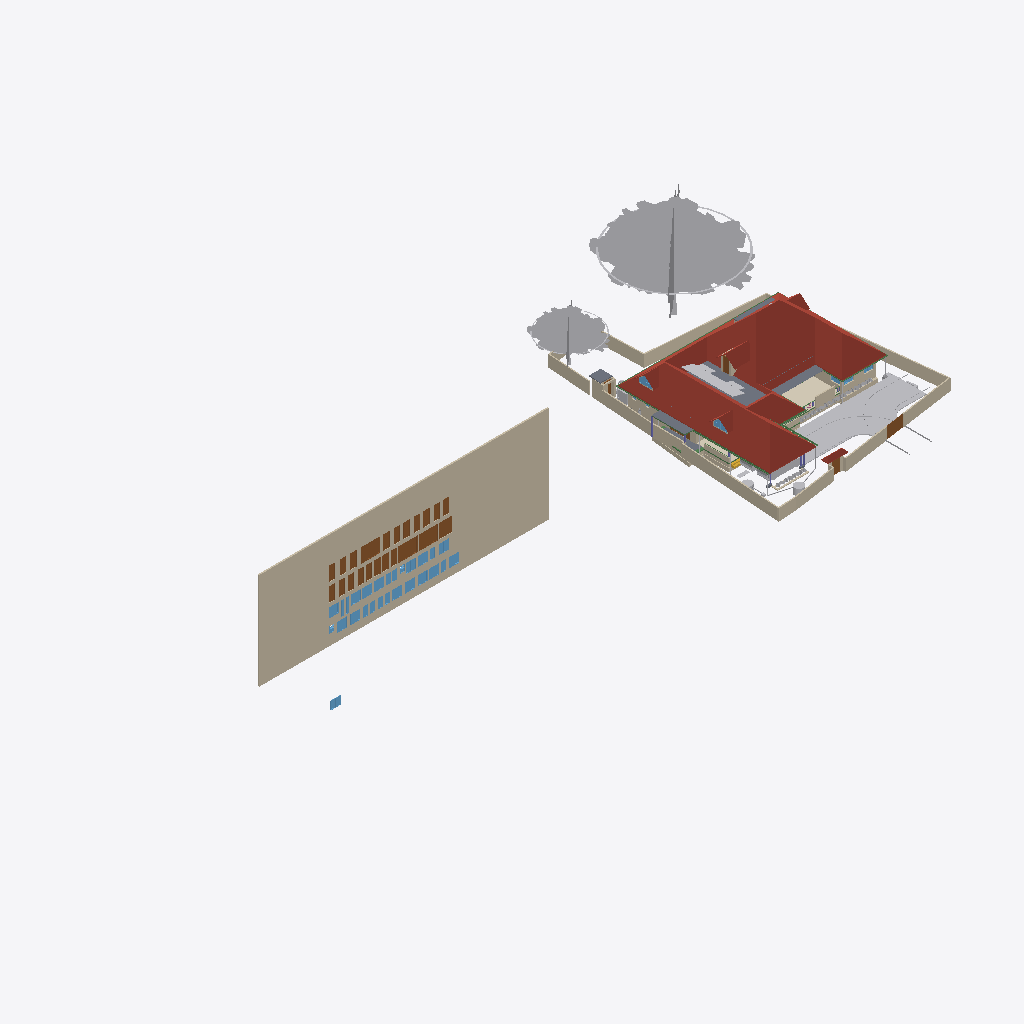
Isometric view of an IFC building model (IFC-SPF (STEP), schema IFC4X3, length unit metre), seen from the south-west, elements coloured by IFC class (only those large enough to see are counted): 38 walls (beige), 32 windows (light blue), 28 doors (brown), 22 other elements (light grey), 7 beams (green), 6 roofs (red-brown), 6 slabs (grey), 1 covering (cream), 1 stair flight (yellow), 1 column (violet).
Extent 101.4 m × 45.8 m × 45.1 m (x, y, z). Storeys (10): GF at 0.00 m; 00 at 0.00 m; FFtop at 0.00 m; GFLintel at 0.00 m; FF at 0.00 m; Footing at 0.00 m; Verandah at 0.00 m; Plumbing at 0.00 m; schedule at 0.00 m; Electrical at 0.00 m. Elements (1491): 281 IfcWall, 253 IfcSystemFurnitureElement, 252 IfcBeam, 91 IfcBuildingElementProxy, 84 IfcPipeSegment, 53 IfcWindow, 52 IfcCovering, 52 IfcFurniture, 50 IfcDoor, 50 IfcReinforcingBar, 44 IfcColumn, 29 IfcGeographicElement.

HEADER;
FILE_DESCRIPTION(('ViewDefinition[DesignTransferView]'),'2;1');
FILE_NAME('Sreekesh.ifc','2026-04-30T10:10:08+05:30',(),(),'IfcOpenShell 0.8.5','Bonsai 0.8.5','Nobody');
FILE_SCHEMA(('IFC4X3'));
ENDSEC;
DATA;
#1=IFCPROJECT('0aPvmvJuf5owphcfiKWAsN',$,'My Project',$,$,$,$,(#14,#26),#9);
#30=IFCSITE('3jTVXq97zE2OZTfzZH9iYT',$,'My Site',$,$,#53,$,$,$,$,$,$,$,$);
#211744=IFCSITE('2pH2ecD1v9bgK8psTEcl$_',$,'Site',$,$,#527684,#211754,$,$,(8,52,49,300000),(76,38,36,300000),$,$,$);
#36=IFCBUILDING('3Bt1MypEf4fuqFfshm9kTs',$,'My Building',$,$,#59,$,$,$,$,$,$);
#333137=IFCBUILDING('2u05Cn$TD6OPdaLJzvNsxO',$,'GFWall',$,$,#507878,$,$,$,$,$,$);
#339211=IFCBUILDING('002Xt49mzDahM74jmffgUi',$,'GF-P',$,$,#507873,$,$,$,$,$,$);
#42=IFCBUILDINGSTOREY('3Yt8GBe1vE1Byt_$JKaQnQ',$,'GF',$,$,#509173,$,$,$,$);
#8023=IFCBUILDINGSTOREY('3LNq90aff4Xhn4xfthWyFx',$,'00',$,$,#8039,$,$,$,$);
#71986=IFCBUILDINGSTOREY('1ZF$IMkzjA5efl8XVVA8ry',$,'FFtop',$,$,#508468,$,$,$,$);
#72129=IFCBUILDINGSTOREY('1Nt2vvvNTB5u0X$NIke4ti',$,'GFLintel',$,$,#510858,$,$,$,$);
#83382=IFCBUILDINGSTOREY('2do7yjy$r1eOSN7_GxsK9f',$,'FF',$,$,#508248,$,$,$,$);
#301077=IFCBUILDINGSTOREY('1n3LFyF6X708Cvo1r86gbR',$,'Footing',$,$,#508478,$,$,$,$);
#360055=IFCBUILDINGSTOREY('2kU8qRmBnF7foRmD37T33I',$,'Verandah',$,$,#360071,$,$,$,$);
#367233=IFCBUILDINGSTOREY('3r39yX7tr10xAjP1zlM9FN',$,'Plumbing',$,$,#367249,$,$,$,$);
#436766=IFCBUILDINGSTOREY('2CUKbd$of0Yx1yz6tYDaJY',$,'schedule',$,$,#511718,$,$,$,$);
#442969=IFCBUILDINGSTOREY('0sffW$JV12jOzJZIPBAWvQ',$,'Electrical',$,$,#442985,$,$,$,$);
#436236=IFCWALL('0fO5bxiLf2rPrmsDIadgTP',$,'Wall',$,$,#511723,#436242,$,$);
#389380=IFCROOF('2YQzS8qNnFqRTnIlyQr$6O',$,'Roof',$,$,#508443,#389379,$,.HIP_ROOF.);
#158109=IFCGEOGRAPHICELEMENT('1ICn9VC11DLu$jSeyjW6na',$,'GeographicElement',$,$,#159277,#158141,$,$);
#363541=IFCCOURSE('0hYJyXEsXANxqeScN2ddTn',$,'Course',$,$,#364727,#363556,$,$);
#158156=IFCGEOGRAPHICELEMENT('2JlHSkVhjCZPlJyc1W8A6K',$,'GeographicElement',$,$,#159282,#158188,$,$);
#285749=IFCWALL('23M4dZECv7RPP4RWKkyrhY',$,'Wall.082',$,$,#435018,#285760,$,$);
#65997=IFCWALL('1DC2$ngnnDR8Q9h6mAR0js',$,'Wall',$,$,#345521,#66003,$,$);
#222195=IFCWALL('2ixJvC9dH599amejUM2w6G',$,'Wall',$,$,#293165,#222215,$,$);
#66022=IFCWALL('2FUeR5sFb9uwjJGdeVWABU',$,'Wall',$,$,#431152,#66028,$,$);
#345031=IFCCOVERING('3RPlCoLTXEkg2LQ5VmhLHT',$,'Covering',$,$,#361378,#345042,$,$);
#226167=IFCWALL('1JVywoPUH41xuuLQv_Mf23',$,'Wall.082',$,$,#434788,#226178,$,$);
#5763=IFCSLAB('2k1_QIQ_vEheGYBKPFgtqG',$,'Slab',$,$,#508328,#5774,$,$);
#65878=IFCWALL('1RxXXtAKb3$uqm3spal5Ab',$,'Wall.049',$,$,#434824,#65884,$,$);
#110356=IFCWALL('3Jc2L501zCIf2lBfrewdbK',$,'Wall',$,$,#434868,#110367,$,$);
#345472=IFCWALL('0yhntx_XHBtOwqFxJIUy0e',$,'Wall.082',$,$,#345566,#345483,$,$);
#219358=IFCROOF('2NvTBbesP9PgYEhMlxRBaG',$,'Roof',$,$,#508323,#219392,$,.GABLE_ROOF.);
#106476=IFCSLAB('3SWoLdiHLDExF96lrfPbJY',$,'Slab',$,$,#510868,#106487,$,$);
#285691=IFCWALL('3FXX66X1H7gQUhINB1ZqHj',$,'Wall.082',$,$,#434912,#285702,$,$);
#2872=IFCWALL('0VICnwrYLCM9IhHcjSiD9g',$,'Wall',$,$,#507923,#2879,$,$);
#106448=IFCSLAB('1GhnzeWbD1FR$mVw6S$mla',$,'Slab',$,$,#510863,#106464,$,$);
#470777=IFCDOOR('0t87$1_hz87gsqjjPaod5f',$,'Door',$,$,#471132,#474671,'20',2.09999990463257,1.20000004768372,$,$,$);
#437505=IFCDOOR('3Vw79$mJ981wtZ4gjDcwpp',$,'Door',$,$,#441913,#474619,'04',2.09999990463257,1.20000004768372,$,$,$);
#470811=IFCDOOR('2sEs1R1lb5Jhf2YwHu_NhE',$,'Door',$,$,#471147,#474708,'21',2.09999990463257,1.20000004768372,$,$,$);
#146729=IFCVEHICLE('0zRPRsukT96P6cuFPGiKs1',$,'Vehicle',$,$,#189086,#146742,$,$);
#3151=IFCWALL('2frHB1bR9FtP23RXamn7Ko',$,'Wall',$,$,#508018,#3162,$,$);
#447852=IFCWALL('0EZ9GCYTb6leSOQLswptQu',$,'Wall',$,$,#448349,#447872,$,$);
#109955=IFCWALL('0m53cJKujAOwiy8OxGf4Uf',$,'Wall',$,$,#434806,#109966,$,$);
#217997=IFCROOF('2hcpXsHbj3E8lTGOwf_Twb',$,'Roof',$,$,#508408,#218003,$,.GABLE_ROOF.);
#218560=IFCROOF('2C1nQ2OAXBdxxnXR0n9JKC',$,'Roof',$,$,#508313,#218594,$,.GABLE_ROOF.);
#116735=IFCDOOR('1dZUIR_mr60wAZddeiCYTI',$,'Door',$,$,#281598,#116767,$,1.79999995231628,3.0,$,$,$);
#3520=IFCWALL('1kfIyPN_b4JPSDED46DDvv',$,'Wall',$,$,#507918,#3526,$,$);
#218717=IFCROOF('1hzKHTNaL00O8K0DSnXvur',$,'Roof',$,$,#508318,#218751,$,.GABLE_ROOF.);
#389139=IFCBEAM('38yYLt849AL9vMzuf_qlJY',$,'Beam',$,$,#511003,#389138,$,$);
#117585=IFCSLAB('00nkzVGuT6heoHGHN6WRGv',$,'Slab',$,$,#508418,#117596,$,$);
#219564=IFCSLAB('3MJkxlHa9Ayv5Szi0695pa',$,'Slab',$,$,#508473,#219578,$,$);
#110251=IFCROOF('2Ww7svPQzEgA_fCzhmYus_',$,'Roof',$,$,#363446,#110283,$,.HIP_ROOF.);
#309185=IFCWALL('1RTxTTrCL8QeAofqzjoycv',$,'Wall',$,$,#508628,#309196,$,$);
#117253=IFCWALL('2NQIKohcDAsQMbNSTdACJd',$,'Wall.049',$,$,#510658,#117264,$,$);
#330794=IFCSLAB('2m4RWmARb8ng3Ygm017ww6',$,'Slab',$,$,#509933,#330805,$,$);
#388788=IFCBEAM('0CBrXPli9CuuYJqAxGAoT2',$,'Beam',$,$,#510988,#388787,$,$);
#332304=IFCWALL('0ZmojOdCnDxP$iDjWVcZ2G',$,'Wall',$,$,#360087,#332324,$,$);
#72992=IFCWALL('0nKeLZCI54WeIG0cLfl1fW',$,'Wall',$,$,#368846,#73003,$,$);
#432857=IFCWASTETERMINAL('291ZfaJMX2QgzA0yx6Dgbh',$,'WasteTerminal',$,$,#433019,#432868,$,$);
#414527=IFCWASTETERMINAL('0v1hqfc$r1$wf5R2fPkqwY',$,'WasteTerminal',$,$,#530754,#530579,$,$);
#437450=IFCDOOR('37YLLyO1T0MRzd$WfncXke',$,'Door',$,$,#441748,#469917,'03',2.09999990463257,1.20000004768372,$,$,$);
#440168=IFCDOOR('05ygje8oDCM8k$DCM_FIgq',$,'Door',$,$,#471102,#468448,'18',2.09999990463257,1.20000004768372,$,$,$);
#438103=IFCDOOR('1W4kbGnrf4BviYzt90euy7',$,'Door',$,$,#470165,#470128,'05',2.09999990463257,1.20000004768372,$,$,$);
#438650=IFCDOOR('3J6pX7wADBiwY7pVd53n9u',$,'Door',$,$,#441928,#470206,'07',2.09999990463257,1.20000004768372,$,$,$);
#438848=IFCDOOR('2HPJSE6uf7U8CSmEi_m1ZG',$,'Door',$,$,#441853,#470236,'09',2.09999990463257,1.20000004768372,$,$,$);
#440030=IFCDOOR('3KL$NcU1T879eGRiUWCmhA',$,'Door',$,$,#471117,#470457,'17',2.09999990463257,1.20000004768372,$,$,$);
#470845=IFCDOOR('0EBcwWEG1BLfBC_Rm2jIl2',$,'Door',$,$,#471162,#471221,'47',2.09999990463257,1.20000004768372,$,$,$);
#472356=IFCWINDOW('0ryRUBqR17Fvdx1isygBpA',$,'Window',$,$,#472418,#472378,'25',1.29999995231628,1.54999995231628,$,$,$);
#472419=IFCWINDOW('0GCLM9tzbEz8ByjWX9sRRM',$,'Window',$,$,#472473,#472433,'26',1.29999995231628,1.54999995231628,$,$,$);
#473039=IFCWINDOW('3I0jIeasz9bPnd$EPsjU7w',$,'Window',$,$,#473758,#473053,'34',1.29999995231628,1.54999995231628,$,$,$);
#473132=IFCWINDOW('0ewWO9aRTEiu2DgmtsmmdL',$,'Window',$,$,#473186,#473146,'36',1.29999995231628,1.54999995231628,$,$,$);
#473534=IFCWINDOW('11Ns6xH_X2POblD9oamnOW',$,'Window',$,$,#473588,#473548,'43',1.29999995231628,1.54999995231628,$,$,$);
#473644=IFCWINDOW('0qPJyvNrnBPOwoE6u111LD',$,'Window',$,$,#473768,#473658,'45',1.29999995231628,1.54999995231628,$,$,$);
#473774=IFCWINDOW('0z6Mla7555BeT2xgOSIEjn',$,'Window',$,$,#473828,#473788,'47',1.29999995231628,1.54999995231628,$,$,$);
#441389=IFCWINDOW('1uIrQzLwb0FBf4o$gkmCiN',$,'Window',$,$,#442003,#472145,'22',1.29999995231628,1.54999995231628,$,$,$);
#472474=IFCWINDOW('1MxAzrC09ESQOos8fKjYKU',$,'Window',$,$,#472528,#472488,'27',1.29999995231628,1.54999995231628,$,$,$);
#472861=IFCWINDOW('3UJpKkISXCVxpeMHT8_AWt',$,'Window',$,$,#511733,#472875,'31',1.29999995231628,1.54999995231628,$,$,$);
#472929=IFCWINDOW('3ZxmguW$r6rgD8U6rsHeov',$,'Window',$,$,#473033,#472943,'32',1.29999995231628,1.54999995231628,$,$,$);
#473187=IFCWINDOW('2n3dOUsTbEjAw1t_1b0qHk',$,'Window',$,$,#473241,#473201,'37',1.29999995231628,1.54999995231628,$,$,$);
#473479=IFCWINDOW('28ovQprHX7H9ZCBnrN8ydw',$,'Window',$,$,#473533,#473493,'42',1.29999995231628,1.54999995231628,$,$,$);
#473589=IFCWINDOW('1lZG8N2onCAgw6Wp2oBrNS',$,'Window',$,$,#473643,#473603,'44',1.29999995231628,1.54999995231628,$,$,$);
#441361=IFCWINDOW('3rxiGfLv100Og8luFZP7ej',$,'Window',$,$,#511728,#441369,$,1.29999995231628,1.54999995231628,$,$,$);
#206723=IFCBUILDINGELEMENTPROXY('2K1LMOkm11dBWSaNfDUHsX',$,'BuildingElementProxy',$,$,#531325,#206736,$,$);
#116971=IFCWALL('08FBn4OWj7ogBqhIhITLuq',$,'Wall.049',$,$,#510673,#116982,$,$);
#439176=IFCDOOR('1NZwsCyRPA_Rvuq6ikN8ou',$,'Door',$,$,#441943,#470277,'11',2.09999990463257,1.20000004768372,$,$,$);
#439604=IFCDOOR('0QS2XabDX52xoB56jEdYKn',$,'Door',$,$,#441868,#470307,'12',2.09999990463257,1.20000004768372,$,$,$);
#439877=IFCDOOR('1ohfLK289CGQgvLo23Ub_B',$,'Door',$,$,#441793,#470397,'15',2.09999990463257,1.20000004768372,$,$,$);
#146896=IFCDOOR('233Y4LKh93tgjzr0JDxIFw',$,'Door',$,$,#348594,#468928,$,2.09999990463257,1.20000004768372,$,$,$);
#438749=IFCDOOR('0$8DVY4oP3JO_c4OhxM5aR',$,'Door',$,$,#441838,#469108,'08',2.09999990463257,1.20000004768372,$,$,$);
#438910=IFCDOOR('2_EdLDw6f7cw9b3egCOt52',$,'Door',$,$,#441778,#469244,'10',2.09999990463257,1.20000004768372,$,$,$);
#436799=IFCDOOR('0XlfQQ3kH9bQ4xqE2F$NJd',$,'Door',$,$,#469873,#469836,'01',2.09999990463257,1.20000004768372,$,$,$);
#437395=IFCDOOR('2VOTDILfv12gFz9g4dV8WW',$,'Door',$,$,#441733,#469884,'02',2.09999990463257,1.20000004768372,$,$,$);
#438349=IFCDOOR('2bR2Lz4dfAH9NgHBO7V5eF',$,'Door',$,$,#441823,#470176,'06',2.09999990463257,1.20000004768372,$,$,$);
#439712=IFCDOOR('1r8n9ueob9YhwGM$AZbf6r',$,'Door',$,$,#441958,#470337,'13',2.09999990463257,1.20000004768372,$,$,$);
#439815=IFCDOOR('2VNwutCjrDBfJLcvmkUCbO',$,'Door',$,$,#441883,#470367,'14',2.09999990463257,1.20000004768372,$,$,$);
#439989=IFCDOOR('0D4N6xcBrEcv7IQhny9OtU',$,'Door',$,$,#471087,#470427,'16',2.09999990463257,1.20000004768372,$,$,$);
#440204=IFCDOOR('0HjACDWSL4vgj3$kRw90ep',$,'Door',$,$,#471072,#470496,'19',2.09999990463257,1.20000004768372,$,$,$);
#470879=IFCDOOR('3uBzIOBwv9KRz8nGRgS45n',$,'Door',$,$,#471177,#471251,'48',2.09999990463257,1.20000004768372,$,$,$);
#328429=IFCWALL('2kbqNKfzvEQ9JHWg3KnlRz',$,'Wall',$,$,#360107,#328449,$,$);
#111610=IFCDOOR('0JnVCEbZ93QxaghwOdNV45',$,'Door',$,$,#222491,#363404,$,2.09999990463257,1.20000004768372,$,$,$);
#70155=IFCVEHICLE('3fs_92XJnE9xh12t4cEAUA',$,'Vehicle',$,$,#189081,#70187,$,$);
#327474=IFCWALL('2U4iGMjzz8RwTIGrH2ENgx',$,'Wall',$,$,#360262,#327494,$,$);
#357747=IFCWINDOW('0unPHkQknB1wc7pxPHjPGP',$,'Window',$,$,#508403,#357760,$,$,$,$,$,$);
#218541=IFCWINDOW('21qcPfDRT2hPC8Z6tF6XzK',$,'Window',$,$,#508308,#218554,$,$,$,$,$,$);
#101757=IFCWALL('3Re5U6AfH5hRjhCU8HzlUQ',$,'Wall',$,$,#149415,#101777,$,$);
#388576=IFCBEAM('2yIyVaMgz8tR0CuDvbao9K',$,'Beam',$,$,#510968,#388575,$,$);
#106524=IFCSOLARDEVICE('3S6vjv$5jE1uGxlQ_RICMy',$,'SolarDevice',$,$,#508253,#106556,$,$);
#455969=IFCWALL('10vr2jrxH5u9xDp2P5Tk9Y',$,'Wall',$,$,#509053,#455989,$,$);
#189522=IFCBUILDINGELEMENTPROXY('2fyH_FbBX1$e0RliKTBWRO',$,'BuildingElementProxy',$,$,#531320,#189554,$,$);
#106615=IFCSOLARDEVICE('0CbIHREHr2w9gh5lx0_n0D',$,'SolarDevice',$,$,#508273,#106632,$,$);
#106669=IFCSOLARDEVICE('3CH4PS5oz4_xvHOpIILxvJ',$,'SolarDevice',$,$,#508288,#106686,$,$);
#433626=IFCWASTETERMINAL('0Ad29SWDzBMQDSnJqygR91',$,'WasteTerminal',$,$,#434503,#433637,$,$);
#106597=IFCSOLARDEVICE('1JeFrLyoz5IhCtXWc_EtwE',$,'SolarDevice',$,$,#508268,#106614,$,$);
#106579=IFCSOLARDEVICE('1xWH0eIEnB$BgsSW0yRufF',$,'SolarDevice',$,$,#508263,#106596,$,$);
#106895=IFCSOLARDEVICE('3hGn0pNNz3NwRu5qnQ1KkQ',$,'SolarDevice',$,$,#508293,#106912,$,$);
#106913=IFCSOLARDEVICE('3N6FBuwFX6eRZQfWUTehiA',$,'SolarDevice',$,$,#508298,#106930,$,$);
#106561=IFCSOLARDEVICE('2N7C3uFTr0ovBcfJ26O6Lk',$,'SolarDevice',$,$,#508258,#106578,$,$);
#106651=IFCSOLARDEVICE('3GkHrXcpz9luFJaFckT4XJ',$,'SolarDevice',$,$,#508283,#106668,$,$);
#106633=IFCSOLARDEVICE('3nYAYQFdT0Hu3774nkbnMA',$,'SolarDevice',$,$,#508278,#106650,$,$);
#388934=IFCBEAM('02028txQrArOf6QyRmi8S_',$,'Beam',$,$,#510993,#388933,$,$);
#388502=IFCBEAM('35uj72bWH5VeeE5oLL9s_t',$,'Beam',$,$,#510958,#388501,$,$);
#65947=IFCWALL('08s$eE7qfC1vtHJbeTdsNK',$,'Wall',$,$,#434943,#65953,$,$);
#41688=IFCSTAIRFLIGHT('0VcD2gJAfBIuw$lMxDzKKO',$,'StairFlight',$,$,#283276,#118718,$,2,1,0.150000005960464,0.25,.STRAIGHT.);
#389073=IFCBEAM('1SW1UMPTn6IukCzEsXMMce',$,'Beam',$,$,#510998,#389072,$,$);
#473242=IFCWINDOW('1gX6TXdPf9AO4DNYBx2gS1',$,'Window',$,$,#528392,#473278,'38',1.29999995231628,1.54999995231628,$,$,$);
#329035=IFCWALL('2$n50xrj53zPnnhI4Jq0HX',$,'Wall',$,$,#360082,#329055,$,$);
#472633=IFCWINDOW('0Zl2gE8_586PvBdKooVPGr',$,'Window',$,$,#472761,#472691,'29',1.29999995231628,1.54999995231628,$,$,$);
#473319=IFCWINDOW('1zR4pmTQH9$B7C01p1Qh6Y',$,'Window',$,$,#473373,#473333,'39',1.29999995231628,1.54999995231628,$,$,$);
#473429=IFCWINDOW('2dzOHbFk98Zx2bSaCiLBYU',$,'Window',$,$,#473698,#473443,'41',1.29999995231628,1.54999995231628,$,$,$);
#473374=IFCWINDOW('2BTWCkad52rRnR2lhAJRnt',$,'Window',$,$,#473428,#473388,'40',1.29999995231628,1.54999995231628,$,$,$);
#473699=IFCWINDOW('2YOiOVaET4gOMuWXCG8Xoa',$,'Window',$,$,#473773,#473713,'46',1.29999995231628,1.54999995231628,$,$,$);
#472529=IFCWINDOW('1T4xVqsNn09Q7QANEos0xY',$,'Window',$,$,#472632,#472587,'28',1.29999995231628,1.54999995231628,$,$,$);
#472979=IFCWINDOW('2zT7vXKsv2yOLSfm2klIRE',$,'Window',$,$,#473038,#472993,'33',1.29999995231628,1.54999995231628,$,$,$);
#110674=IFCWALL('1a_hfYQo5DRgtEum677ZGl',$,'Wall',$,$,#292365,#110685,$,$);
#472315=IFCWINDOW('0x22XexIv8lx4ALyuFep0N',$,'Window',$,$,#472355,#472329,'24',1.29999995231628,1.54999995231628,$,$,$);
#472233=IFCWINDOW('2o4E9pPUr5tvLXhqGsnN5n',$,'Window',$,$,#472314,#472270,'23',1.29999995231628,1.54999995231628,$,$,$);
#282729=IFCWALL('0L3wrSYBnA$xcRhMJRWK$N',$,'Wall',$,$,#368901,#282740,$,$);
#529269=IFCSYSTEMFURNITUREELEMENT('1PM6AHaQnDgwRYEz1VM_RQ',$,'SystemFurnitureElement',$,$,#530184,#529281,$,$);
#111126=IFCWALL('11fiDOfq54uheWI4ur$p_M',$,'Wall',$,$,#292347,#111137,$,$);
#26789=IFCDOOR('3HF$fS8tX7kw4y81dHWRkr',$,'Door',$,$,#496618,#514869,'04',2.25,3.0,$,$,$);
#226380=IFCCOLUMN('1sDYwOA5r3nwjHRU7tM1Mo',$,'Column',$,$,#509863,#226391,$,$);
#117002=IFCWALL('2_YAAq8JL4QhCYm3Y6yZZ5',$,'Wall.049',$,$,#510663,#117013,$,$);
#455733=IFCWALL('1_lkS15SzFbRpeNiLwhyGU',$,'Wall',$,$,#508943,#455753,$,$);
#102201=IFCWALL('1d8KAB1ef84Bs8SUdT2bKV',$,'Wall',$,$,#508348,#102212,$,$);
#117669=IFCDOOR('1Oy85YKxL61PqzyfMMUgcU',$,'Door',$,$,#498586,#469078,$,2.09999990463257,1.0,$,$,$);
#332235=IFCWALL('0WW$1fAGf3sAubsqiDgRRp',$,'Wall',$,$,#360287,#332255,$,$);
#4009=IFCWALL('2lHSG51rHEfeNsY_Rnf304',$,'Wall',$,$,#507888,#4020,$,$);
#327285=IFCWALL('1vo4h6gUf99v7g_hI2dwLe',$,'Wall',$,$,#360257,#327305,$,$);
#102232=IFCWALL('3BbLnMq0r7ivvaULYjF4Vv',$,'Wall',$,$,#508353,#102243,$,$);
#29270=IFCWINDOW('3GxmHADO1DPPnexShW0xza',$,'Window',$,$,#339838,#99898,'44',1.29999995231628,1.54999995231628,$,$,$);
#472762=IFCWINDOW('1GHGaSiXnFWuxMJhhdjlFz',$,'Window',$,$,#472860,#472799,'30',1.29999995231628,1.54999995231628,$,$,$);
#99476=IFCWINDOW('0bWf0UbSH5vA18P2wXez2A',$,'Window',$,$,#339853,#99508,'42',1.29999995231628,1.54999995231628,$,.DOUBLE_PANEL_VERTICAL.,$);
#24945=IFCWINDOW('0pIOr8Fwn768Q5gngNrD$h',$,'Window',$,$,#363051,#99803,'43',1.29999995231628,1.54999995231628,$,.DOUBLE_PANEL_VERTICAL.,$);
#329144=IFCWALL('0XJHmtTfD6sBELqtXy9e2a',$,'Wall',$,$,#360132,#329164,$,$);
#473089=IFCWINDOW('1_tLJRJAbCSei9XUsefKNp',$,'Window',$,$,#473763,#473103,'35',1.29999995231628,1.54999995231628,$,$,$);
#332339=IFCWALL('06RbKfkVLAig0EUUJcdLY6',$,'Wall',$,$,#360122,#332359,$,$);
#49227=IFCBEAM('2GaElzDELAMf9uZ0HgoOwe',$,'Beam',$,$,#509803,#49238,$,$);
#414475=IFCWASTETERMINAL('1uBGk1gxzE9hTrqFRynQQB',$,'WasteTerminal',$,$,#530774,#530474,$,$);
ENDSEC;
